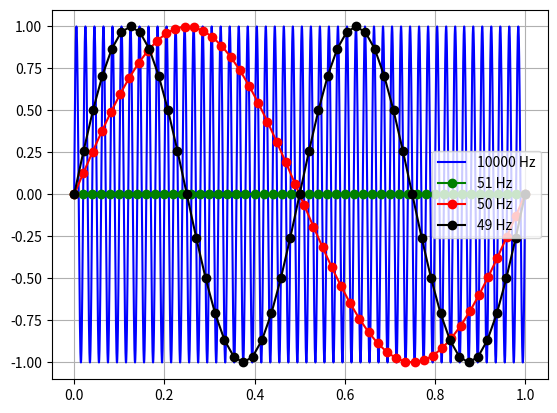
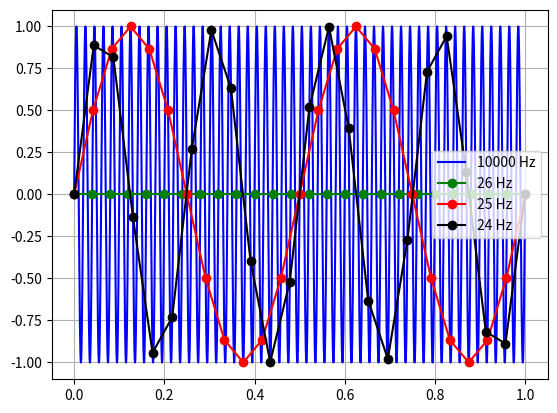
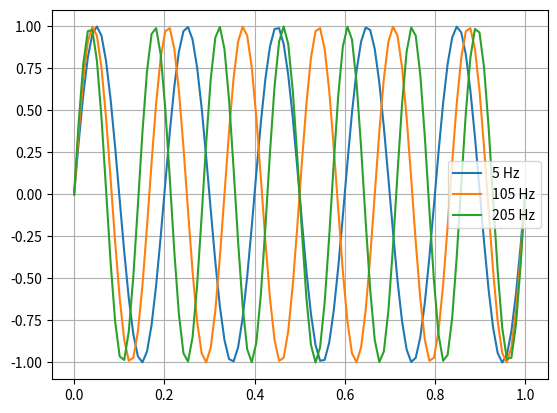
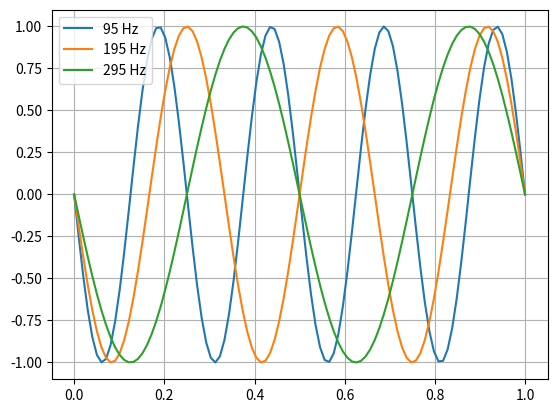
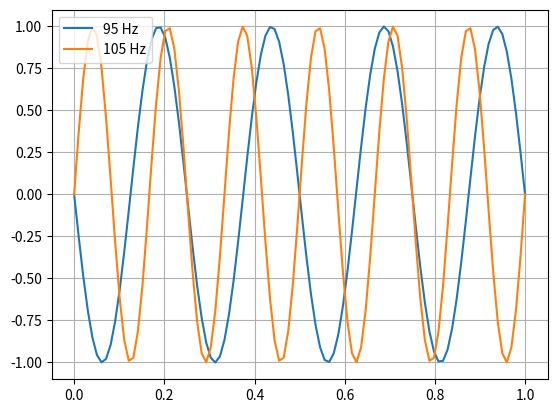
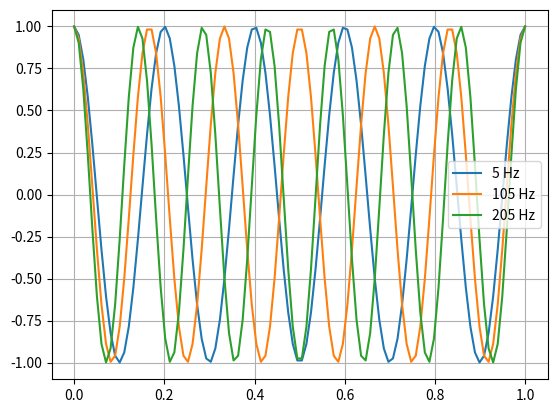
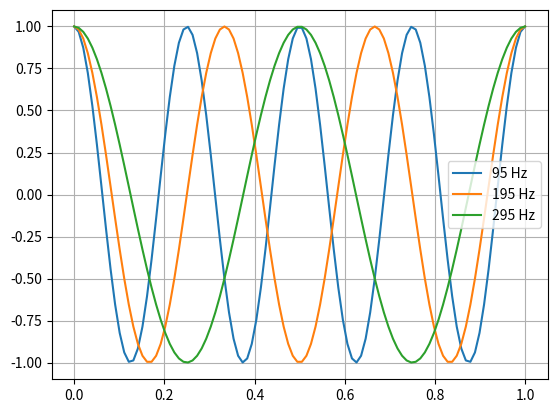
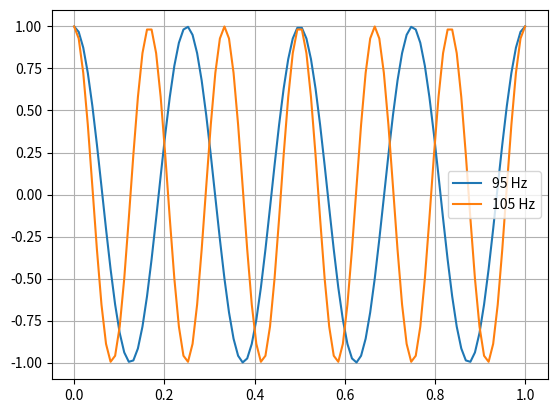

Source code (Python) for these figures, in order:
import numpy as np
import matplotlib.pyplot as plt

amplitude = 1
frequency = 50

# sampling rates
f_s_B1 = [10_000, 51, 50, 49]
f_s_B2 = [10_000, 26, 25, 24]


def generate_wave(amp, freq, sampling_rate, duration):
  t = np.linspace(0, duration, int(sampling_rate * duration))
  sine = amp * np.sin(2 * np.pi * freq * t)
  return t, sine


waves_1s = [generate_wave(amplitude, frequency, f, duration=1) for f in f_s_B1]
t = [w[0] for w in waves_1s]
sines = [w[1] for w in waves_1s]

plt.figure()
plt.plot(t[0], sines[0], 'b-', label='10000 Hz')
plt.plot(t[1], sines[1], 'g-o', label='51 Hz')
plt.plot(t[2], sines[2], 'r-o', label='50 Hz')
plt.plot(t[3], sines[3], 'k-o', label='49 Hz')
plt.legend()
plt.grid()
plt.show()

waves_1s = [generate_wave(amplitude, frequency, f, duration=1) for f in f_s_B2]
t = [w[0] for w in waves_1s]
sines = [w[1] for w in waves_1s]

plt.figure()
plt.plot(t[0], sines[0], 'b-', label='10000 Hz')
plt.plot(t[1], sines[1], 'g-o', label='26 Hz')
plt.plot(t[2], sines[2], 'r-o', label='25 Hz')
plt.plot(t[3], sines[3], 'k-o', label='24 Hz')
plt.legend()
plt.grid()
plt.show()

fs = 100
duration = 1

for freq in range(0, 301, 5):
  t, sine = generate_wave(amplitude, freq, fs, duration)

# Compare specific sine waves
frequencies_to_compare = [(5, 105, 205), (95, 195, 295), (95, 105)]
for freqs in frequencies_to_compare:
  plt.figure()
  for freq in freqs:
    t, sine = generate_wave(amplitude, freq, fs, duration)
    plt.plot(t, sine, label=f'{freq} Hz')
  plt.legend()
  plt.grid()
  plt.show()


def generate_cos_wave(amp, freq, sampling_rate, duration):
  t = np.linspace(0, duration, int(sampling_rate * duration))
  cosine = amp * np.cos(2 * np.pi * freq * t)
  return t, cosine


for freq in range(0, 301, 5):
  t, cosine = generate_cos_wave(amplitude, freq, fs, duration)

# Compare specific cosine waves
for freqs in frequencies_to_compare:
  plt.figure()
  for freq in freqs:
    t, cosine = generate_cos_wave(amplitude, freq, fs, duration)
    plt.plot(t, cosine, label=f'{freq} Hz')
  plt.legend()
  plt.grid()
  plt.show()
